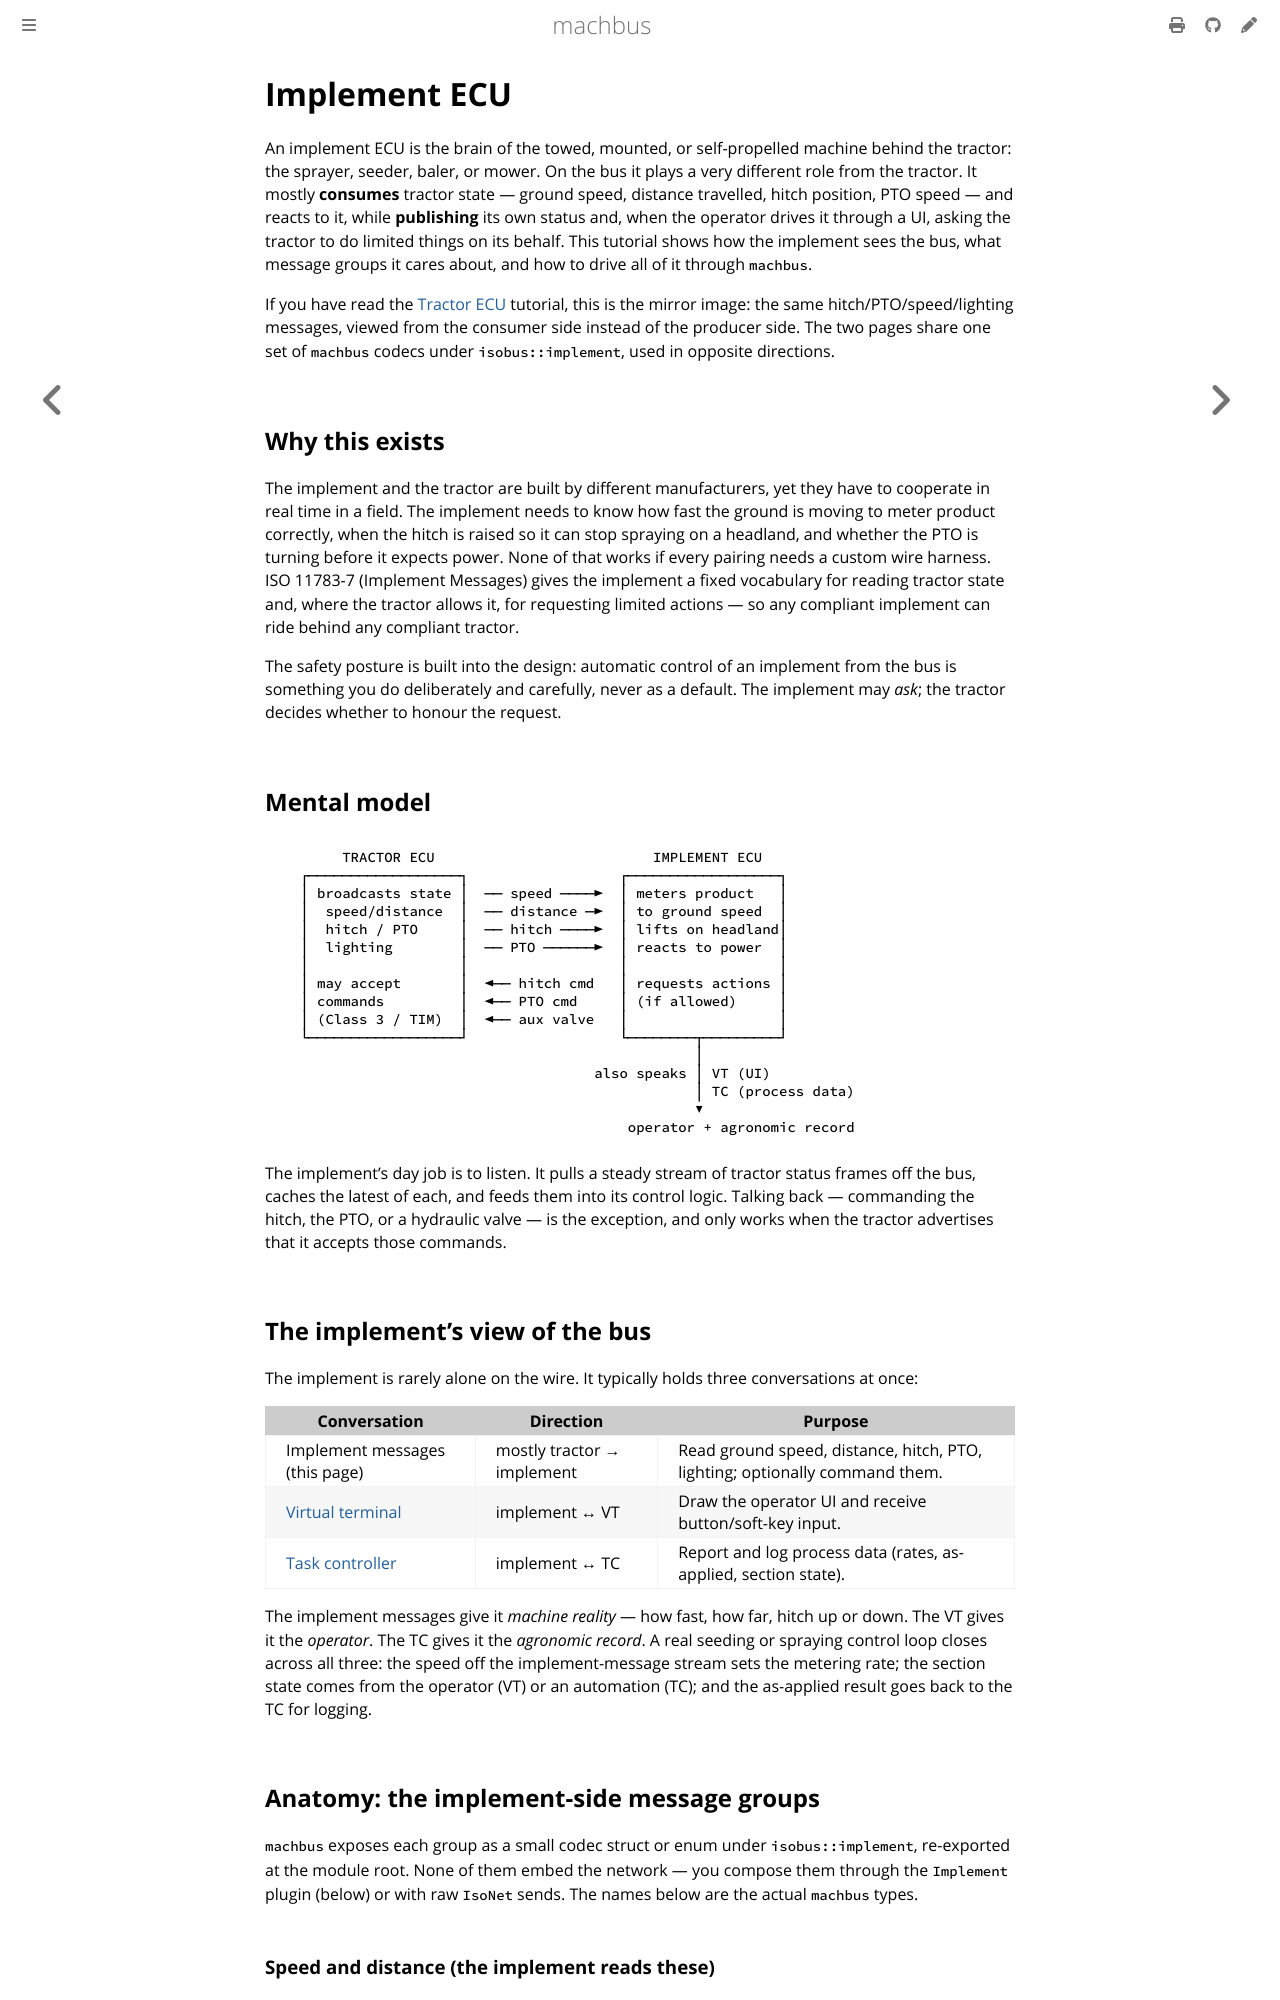

repository: robolibs/machbus · page: tutorials/implement-ecu.html · generator: mdbook

# Implement ECU

An implement ECU is the brain of the towed, mounted, or self-propelled machine
behind the tractor: the sprayer, seeder, baler, or mower. On the bus it plays a
very different role from the tractor. It mostly **consumes** tractor state —
ground speed, distance travelled, hitch position, PTO speed — and reacts to it,
while **publishing** its own status and, when the operator drives it through a
UI, asking the tractor to do limited things on its behalf. This tutorial shows
how the implement sees the bus, what message groups it cares about, and how to
drive all of it through `machbus`.

If you have read the [Tractor ECU](tractor-ecu.md) tutorial, this is the mirror
image: the same hitch/PTO/speed/lighting messages, viewed from the consumer
side instead of the producer side. The two pages share one set of `machbus`
codecs under `isobus::implement`, used in opposite directions.

## Why this exists

The implement and the tractor are built by different manufacturers, yet they
have to cooperate in real time in a field. The implement needs to know how fast
the ground is moving to meter product correctly, when the hitch is raised so it
can stop spraying on a headland, and whether the PTO is turning before it
expects power. None of that works if every pairing needs a custom wire harness.
ISO 11783-7 (Implement Messages) gives the implement a fixed vocabulary for
reading tractor state and, where the tractor allows it, for requesting limited
actions — so any compliant implement can ride behind any compliant tractor.

The safety posture is built into the design: automatic control of an implement
from the bus is something you do deliberately and carefully, never as a default.
The implement may *ask*; the tractor decides whether to honour the request.

## Mental model

```
        TRACTOR ECU                          IMPLEMENT ECU
   ┌──────────────────┐                  ┌──────────────────┐
   │ broadcasts state │  ── speed ────►  │ meters product   │
   │  speed/distance  │  ── distance ─►  │ to ground speed  │
   │  hitch / PTO     │  ── hitch ────►  │ lifts on headland│
   │  lighting        │  ── PTO ──────►  │ reacts to power  │
   │                  │                  │                  │
   │ may accept       │  ◄── hitch cmd   │ requests actions │
   │ commands         │  ◄── PTO cmd     │ (if allowed)     │
   │ (Class 3 / TIM)  │  ◄── aux valve   │                  │
   └──────────────────┘                  └────────┬─────────┘
                                                  │
                                      also speaks │ VT (UI)
                                                  │ TC (process data)
                                                  ▼
                                          operator + agronomic record
```

The implement's day job is to listen. It pulls a steady stream of tractor status
frames off the bus, caches the latest of each, and feeds them into its control
logic. Talking back — commanding the hitch, the PTO, or a hydraulic valve — is
the exception, and only works when the tractor advertises that it accepts those
commands.

## The implement's view of the bus

The implement is rarely alone on the wire. It typically holds three
conversations at once:

| Conversation | Direction | Purpose |
| --- | --- | --- |
| Implement messages (this page) | mostly tractor → implement | Read ground speed, distance, hitch, PTO, lighting; optionally command them. |
| [Virtual terminal](virtual-terminal-client.md) | implement ↔ VT | Draw the operator UI and receive button/soft-key input. |
| [Task controller](task-controller-client.md) | implement ↔ TC | Report and log process data (rates, as-applied, section state). |

The implement messages give it *machine reality* — how fast, how far, hitch up
or down. The VT gives it the *operator*. The TC gives it the *agronomic record*.
A real seeding or spraying control loop closes across all three: the speed off
the implement-message stream sets the metering rate; the section state comes
from the operator (VT) or an automation (TC); and the as-applied result goes
back to the TC for logging.
